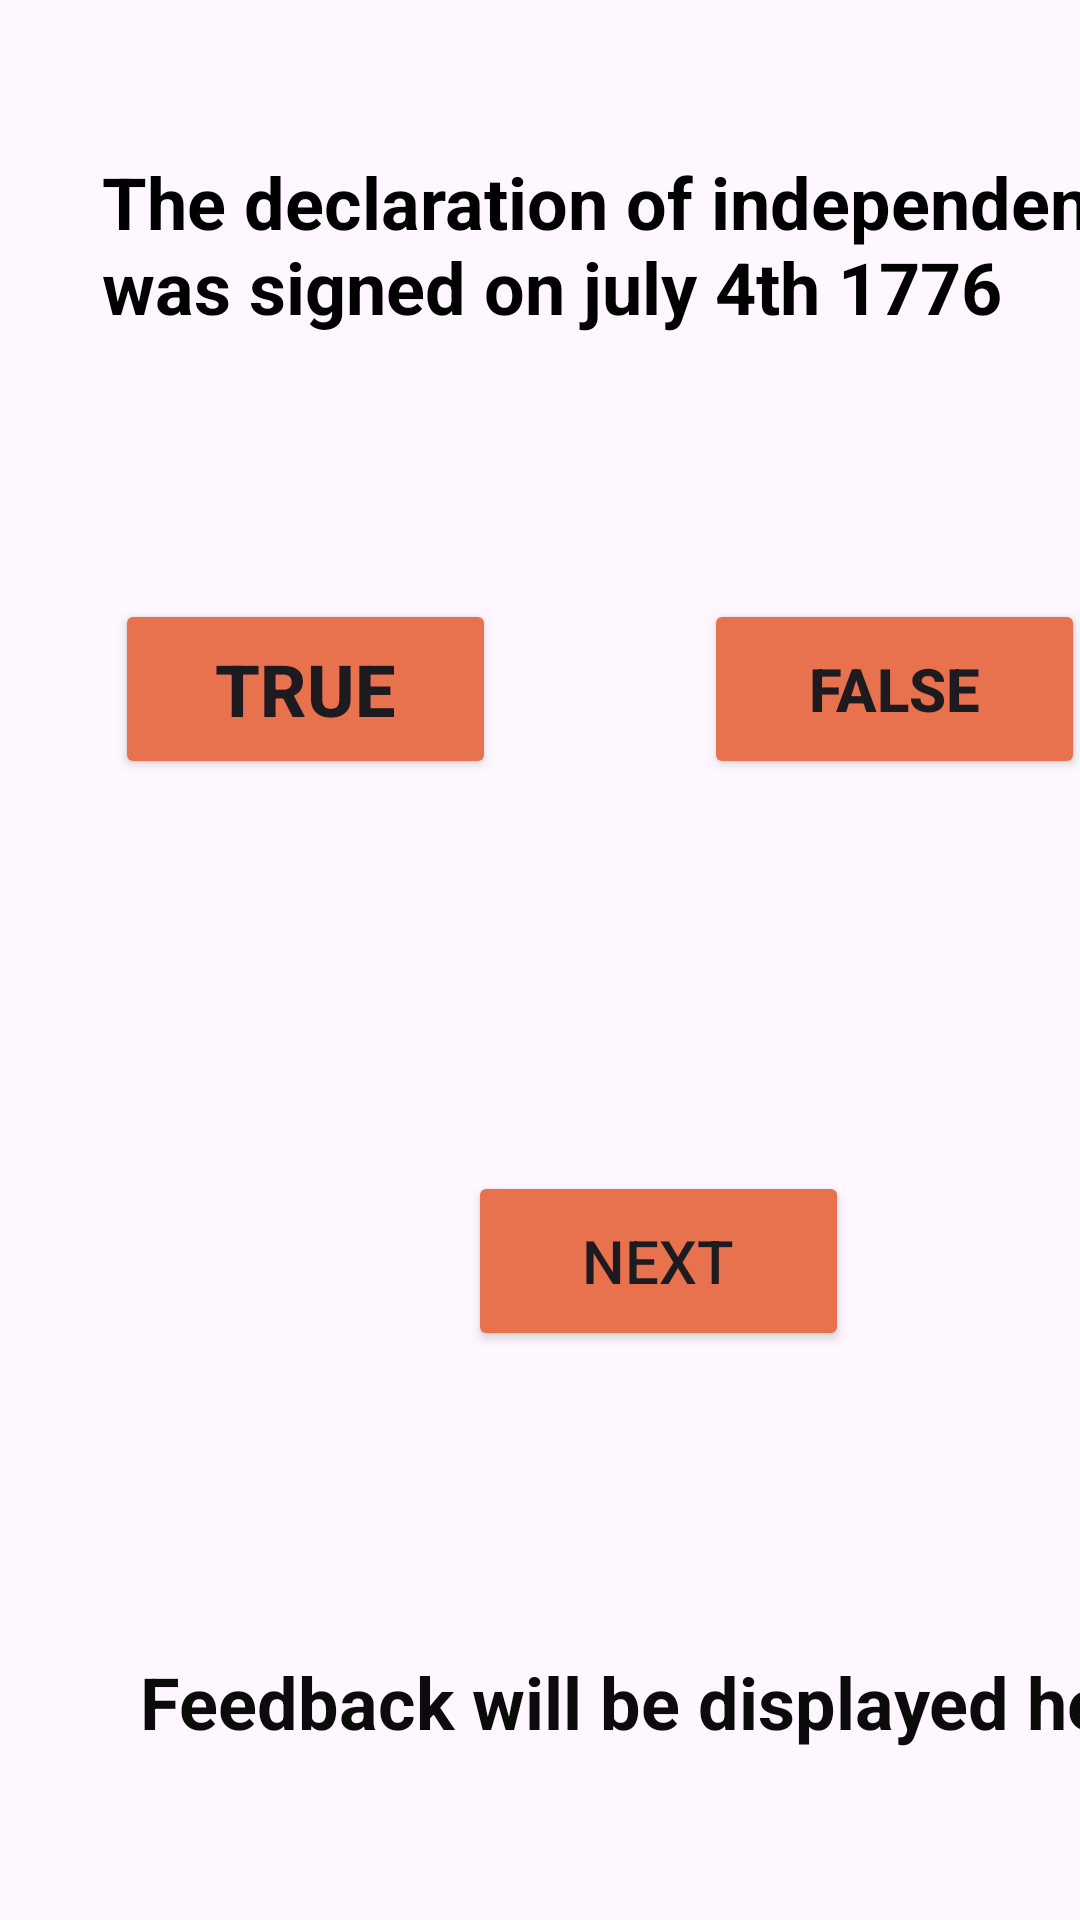

Write the Android layout XML for this screen, with the resource values it uses.
<!-- AndroidManifest.xml: application theme Theme.FlashcardApp4 -->
<!-- res/layout/activity_main5.xml -->
<?xml version="1.0" encoding="utf-8"?>
<androidx.constraintlayout.widget.ConstraintLayout xmlns:android="http://schemas.android.com/apk/res/android"
    xmlns:app="http://schemas.android.com/apk/res-auto"
    xmlns:tools="http://schemas.android.com/tools"
    android:id="@+id/main"
    android:layout_width="match_parent"
    android:layout_height="match_parent"
    tools:context=".MainActivity5">

    <ImageView
        android:id="@+id/imageView5"
        android:layout_width="530dp"
        android:layout_height="794dp"
        app:layout_constraintBottom_toBottomOf="parent"
        app:layout_constraintEnd_toEndOf="parent"
        app:layout_constraintStart_toStartOf="parent"
        app:layout_constraintTop_toTopOf="parent"
        app:srcCompat="@drawable/screen5backgroungimage" />

    <TextView
        android:id="@+id/Question4"
        android:layout_width="wrap_content"
        android:layout_height="wrap_content"
        android:text="The declaration of independence was signed on july 4th 1776"
        android:textColor="#000000"
        android:textSize="24sp"
        android:textStyle="bold"
        app:layout_constraintBottom_toBottomOf="parent"
        app:layout_constraintEnd_toEndOf="@+id/imageView5"
        app:layout_constraintHorizontal_bias="0.4"
        app:layout_constraintStart_toStartOf="parent"
        app:layout_constraintTop_toTopOf="parent"
        app:layout_constraintVertical_bias="0.088" />

    <TextView
        android:id="@+id/Feedbacktext"
        android:layout_width="wrap_content"
        android:layout_height="wrap_content"
        android:text="Feedback will be displayed here!"
        android:textColor="#0B0B0B"
        android:textSize="24sp"
        android:textStyle="bold"
        app:layout_constraintBottom_toBottomOf="parent"
        app:layout_constraintEnd_toEndOf="@+id/imageView5"
        app:layout_constraintHorizontal_bias="0.492"
        app:layout_constraintStart_toStartOf="parent"
        app:layout_constraintTop_toTopOf="parent"
        app:layout_constraintVertical_bias="0.907" />

    <Button
        android:id="@+id/Truebutton"
        android:layout_width="127dp"
        android:layout_height="60dp"
        android:backgroundTint="#E7724D"
        android:text="True"
        android:textSize="24sp"
        android:textStyle="bold"
        app:layout_constraintBottom_toBottomOf="parent"
        app:layout_constraintEnd_toEndOf="@+id/imageView5"
        app:layout_constraintHorizontal_bias="0.121"
        app:layout_constraintStart_toStartOf="parent"
        app:layout_constraintTop_toTopOf="parent"
        app:layout_constraintVertical_bias="0.344" />

    <Button
        android:id="@+id/Falsebutton"
        android:layout_width="127dp"
        android:layout_height="60dp"
        android:backgroundTint="#E7724D"
        android:text="False"
        android:textSize="20sp"
        android:textStyle="bold"
        app:layout_constraintBottom_toBottomOf="parent"
        app:layout_constraintEnd_toEndOf="@+id/imageView5"
        app:layout_constraintHorizontal_bias="0.738"
        app:layout_constraintStart_toStartOf="parent"
        app:layout_constraintTop_toTopOf="parent"
        app:layout_constraintVertical_bias="0.344" />

    <Button
        android:id="@+id/Nextbutton"
        android:layout_width="127dp"
        android:layout_height="60dp"
        android:backgroundTint="#E7724D"
        android:text="Next"
        android:textSize="20sp"
        app:layout_constraintBottom_toBottomOf="parent"
        app:layout_constraintEnd_toEndOf="@+id/imageView5"
        app:layout_constraintHorizontal_bias="0.491"
        app:layout_constraintStart_toStartOf="parent"
        app:layout_constraintTop_toTopOf="parent"
        app:layout_constraintVertical_bias="0.673" />
</androidx.constraintlayout.widget.ConstraintLayout>
<!-- resources referenced by this layout -->
<resources>
  <style name="Theme.FlashcardApp4" parent="Base.Theme.FlashcardApp4" />
  <style name="Base.Theme.FlashcardApp4" parent="Theme.Material3.DayNight.NoActionBar">
          
          
      </style>
</resources>
